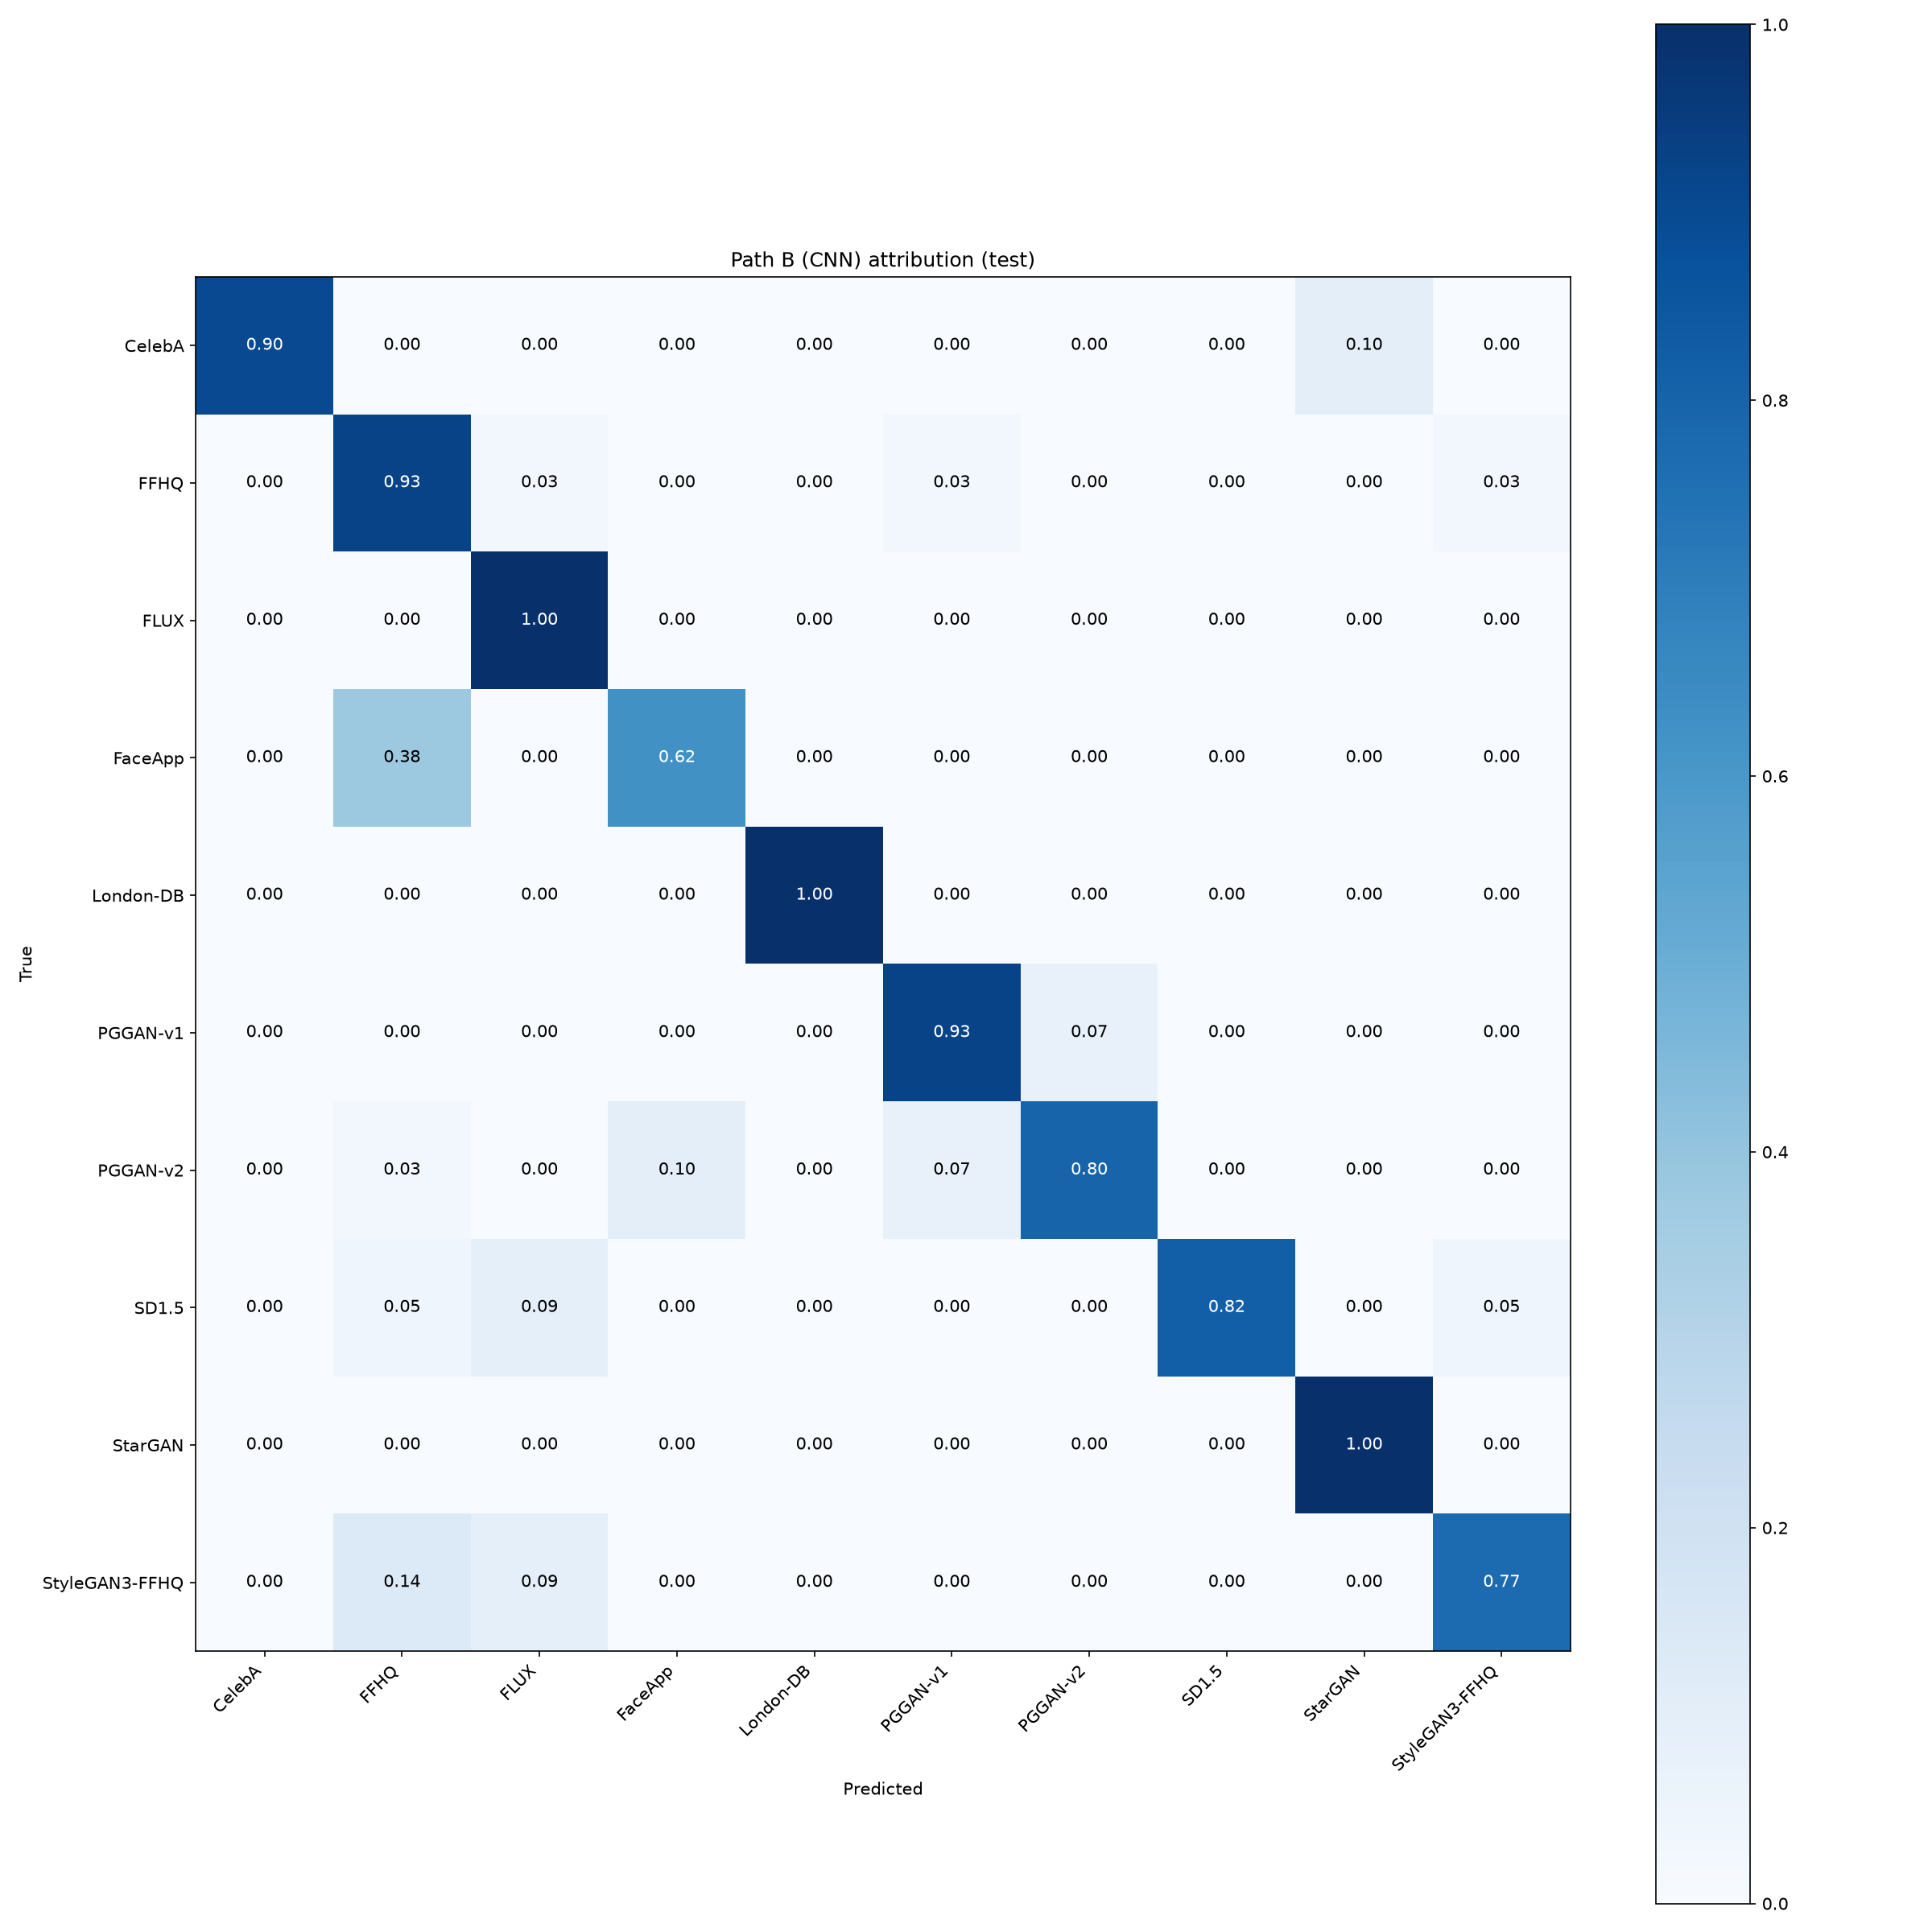

Source data for this figure (header and first rows):
, CelebA, FFHQ, FLUX, FaceApp, London-DB, PGGAN-v1, PGGAN-v2, SD1.5, StarGAN, StyleGAN3-FFHQ
CelebA, 36.0, 0.0, 0.0, 0.0, 0.0, 0.0, 0.0, 0.0, 4.0, 0.0
FFHQ, 0.0, 37.0, 1.0, 0.0, 0.0, 1.0, 0.0, 0.0, 0.0, 1.0
FLUX, 0.0, 0.0, 22.0, 0.0, 0.0, 0.0, 0.0, 0.0, 0.0, 0.0
FaceApp, 0.0, 15.0, 0.0, 25.0, 0.0, 0.0, 0.0, 0.0, 0.0, 0.0
London-DB, 0.0, 0.0, 0.0, 0.0, 20.0, 0.0, 0.0, 0.0, 0.0, 0.0
PGGAN-v1, 0.0, 0.0, 0.0, 0.0, 0.0, 37.0, 3.0, 0.0, 0.0, 0.0
PGGAN-v2, 0.0, 1.0, 0.0, 4.0, 0.0, 3.0, 32.0, 0.0, 0.0, 0.0
SD1.5, 0.0, 1.0, 2.0, 0.0, 0.0, 0.0, 0.0, 18.0, 0.0, 1.0
StarGAN, 0.0, 0.0, 0.0, 0.0, 0.0, 0.0, 0.0, 0.0, 40.0, 0.0
StyleGAN3-FFHQ, 0.0, 3.0, 2.0, 0.0, 0.0, 0.0, 0.0, 0.0, 0.0, 17.0
